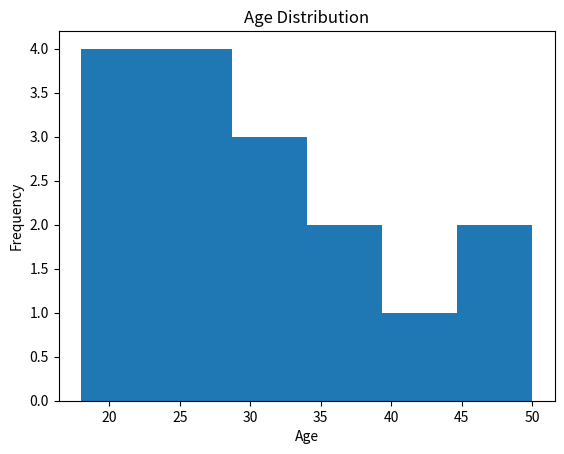
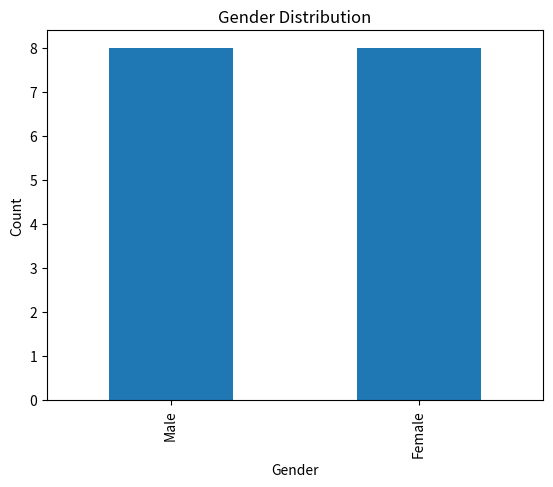

Python code for these plots, in order:
# PRODIGY_DS_01 - Task 1 (No seaborn)

import pandas as pd
import matplotlib.pyplot as plt

# Dataset
data = pd.DataFrame({
    'Age': [18,22,25,30,35,40,22,25,30,28,32,36,45,50,23,27],
    'Gender': ['Male','Female','Male','Female','Male','Female',
               'Male','Female','Male','Male','Female','Female',
               'Male','Female','Male','Female']
})

# ---------------------------
# Histogram (Age)
# ---------------------------
plt.figure()
plt.hist(data['Age'], bins=6)
plt.title("Age Distribution")
plt.xlabel("Age")
plt.ylabel("Frequency")
plt.savefig("age_histogram.png")
plt.show()

# ---------------------------
# Bar Chart (Gender)
# ---------------------------
plt.figure()
data['Gender'].value_counts().plot(kind='bar')
plt.title("Gender Distribution")
plt.xlabel("Gender")
plt.ylabel("Count")
plt.savefig("gender_bar_chart.png")
plt.show()

print("✅ Task 1 Completed Successfully")
